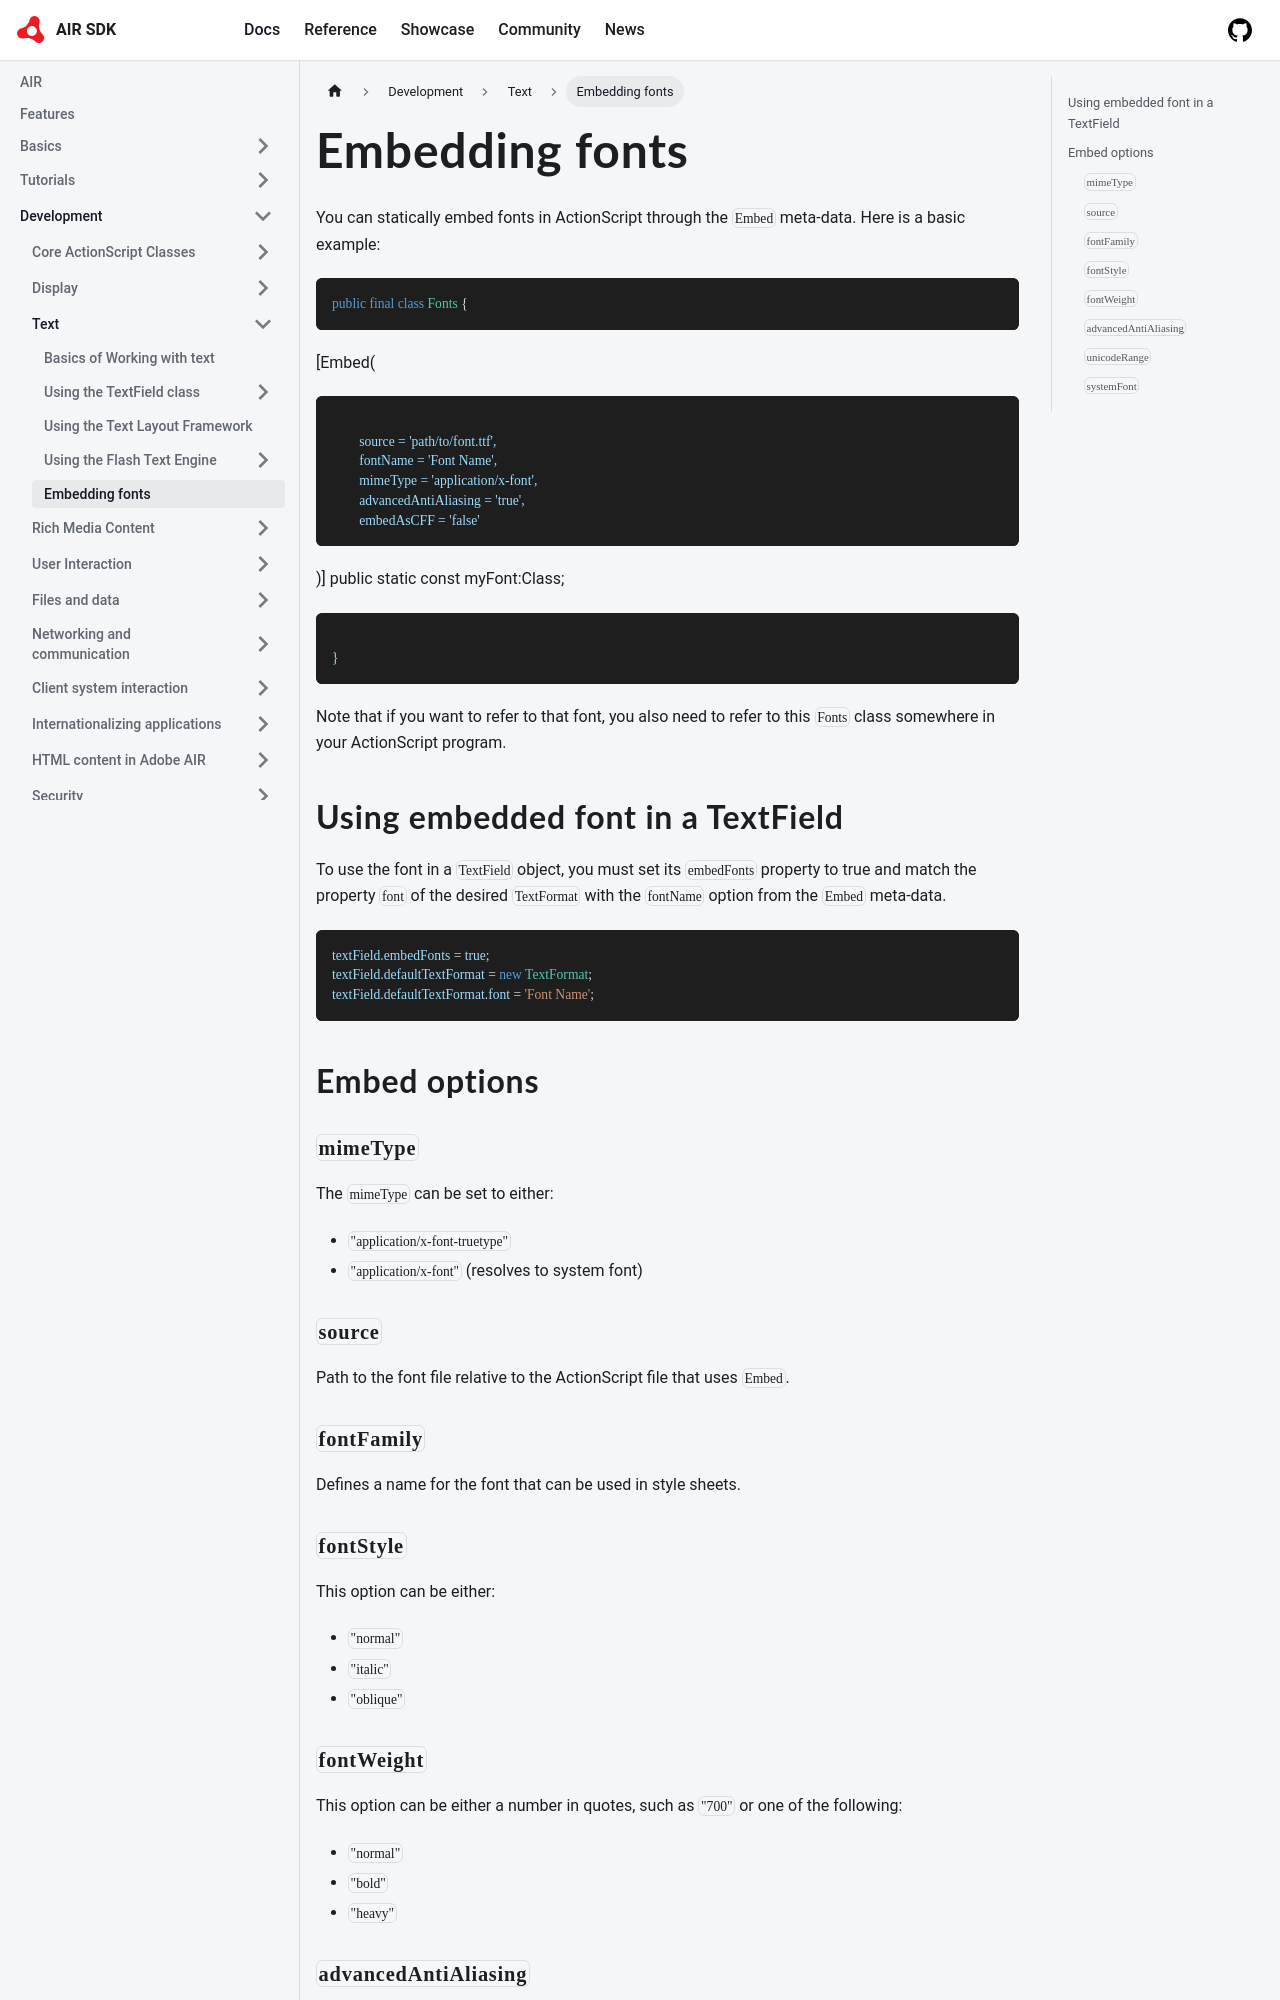

repository: airsdk/airsdk.dev · page: docs/development/text/embedding-fonts.html · generator: docusaurus

---
title: Embedding fonts
sidebar_position: 5
---

You can statically embed fonts in ActionScript through the `Embed` meta-data. Here is a basic example:

```actionscript
public final class Fonts {
```
[Embed(
```

        source = 'path/to/font.ttf',
        fontName = 'Font Name',
        mimeType = 'application/x-font',
        advancedAntiAliasing = 'true',
        embedAsCFF = 'false'
```
)]
public static const myFont:Class;
```

}
```

Note that if you want to refer to that font, you also need to refer to this `Fonts` class somewhere in your ActionScript program.

## Using embedded font in a TextField

To use the font in a `TextField` object, you must set its `embedFonts` property to true and match the property `font` of the desired `TextFormat` with the `fontName` option from the `Embed` meta-data.

```actionscript
textField.embedFonts = true;
textField.defaultTextFormat = new TextFormat;
textField.defaultTextFormat.font = 'Font Name';
```

## Embed options

### `mimeType`

The `mimeType` can be set to either:

- `"application/x-font-truetype"`
- `"application/x-font"` (resolves to system font)

### `source`

Path to the font file relative to the ActionScript file that uses `Embed`.

### `fontFamily`

Defines a name for the font that can be used in style sheets.

### `fontStyle`

This option can be either:

- `"normal"`
- `"italic"`
- `"oblique"`
